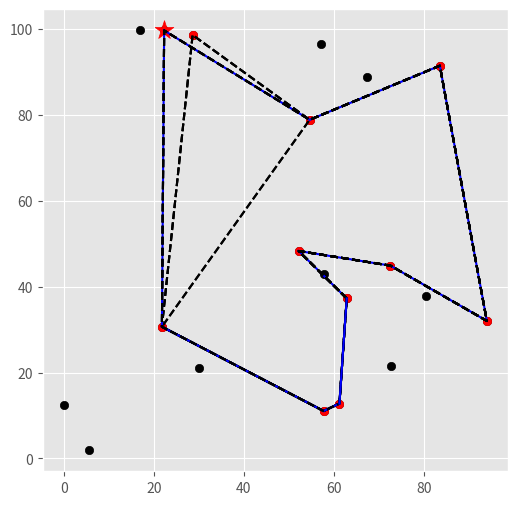

Write the Python code that produced this figure.
#巡回セールスマン問題を局所探索法（特に2-opt法）を用いて解く。
#reference: http://codecrafthouse.jp/p/2016/08/traveling-salesman-problem/
#animation付き。

import numpy as np
import matplotlib.pyplot as plt
import time
import matplotlib.animation as animation

plt.style.use('ggplot')
fig = plt.figure(figsize=(6, 6))
ax = fig.add_subplot(111)


N = 20
MAP_SIZE = 100

city_xy = np.random.rand(N, 2) * MAP_SIZE #行列を生成。rand(行, 列)

#plt.figure(figsize=(4, 4))
#plt.plot(city_xy[:, 0], city_xy[:, 1], 'o')
#plt.show()

x = city_xy[:, 0] #すべての行の0列目
y = city_xy[:, 1] #すべての行の1列目

for i in range(N):
    ax.scatter(x[i], y[i], c='black')

#わからない
distance_matrix = np.sqrt((x[:, np.newaxis] - x[np.newaxis, :]) ** 2 +
                          (y[:, np.newaxis] - y[np.newaxis, :]) ** 2)

# 見やすくするために10都市分だけ出力。
# distance_matrix[i, j]が都市iと都市jの距離。
#print(np.round(distance_matrix[:10, :10])) #１０行目１０列目まで

def calculate_total_distance(order, distance_matrix):
    """Calculate total distance traveled for given visit order"""
    idx_from = np.array(order) #訪問順
    idx_to = np.array(order[1:] + [order[0]]) #訪問順をひとつずらしたリスト
    distance_arr = distance_matrix[idx_from, idx_to] #idx_toのk番目が行、idx_fromのk番目が列を指定する行列

    return np.sum(distance_arr)

ims = []
#図を作ってプロットを出す関数
def visualize_visit_order(order, distance_matrix, improve_with_2opt, city_xy, reserve_list):
    """Visualize traveling path for given visit order"""

    print(order)
    for i in range(len(order)):

        if i == 3: #この条件の時、需要が変わる（キャンセルされる）
            t = Delete_demand(order, i)
            #im1 = ax.scatter(x[order[t-1]], y[order[t-1]], s=50, c='black', marker='x')
            reCalculation(order, distance_matrix, improve_with_2opt, city_xy)
            print('--->')
            print(order)

        if i == 5: #この条件の時、需要が変わる（予約が増える）
            s = Add_demand(order, reserve_list, i)
            im1 = ax.scatter(x[order[s]], y[order[s]], s=200, c='red', marker='*')
            reCalculation(order, distance_matrix, improve_with_2opt, city_xy)
            print('--->')
            print(order)

        route = np.array(order + [order[0]])  # add point of departure
        x_arr = city_xy[:, 0][route] #順序に並び替え
        y_arr = city_xy[:, 1][route] #順序に並び替え

        im1 = ax.plot(x_arr, y_arr, 'k' '--')
        #im2 = ax.scatter(x_arr[i], y_arr[i], c='red') #入力の順番に注意
        if i < len(order):
            im2 = ax.plot([x_arr[i], x_arr[i+1]], [y_arr[i], y_arr[i+1]], 'b' '-')

        ims.append(im1+im2)

        if i == len(order)+1:
            break

    ani = animation.ArtistAnimation(fig, ims, interval=500, repeat_delay=1500)
    #ani.save('')
    plt.show()



#以下、局所探索法、特に2-opt法

#移動距離の差分を計算する
def calculate_2opt_exchange_cost(visit_order, i, j, distance_matrix):
    """Calculate the difference of cost by applying given 2-opt exchange"""
    n_cities = len(visit_order)
    a, b = visit_order[i], visit_order[(i + 1) % n_cities] #最大のcity番号だけ特殊。それ以外は隣のcity番号。
    c, d = visit_order[j], visit_order[(j + 1) % n_cities]

    cost_before = distance_matrix[a, b] + distance_matrix[c, d]
    cost_after = distance_matrix[a, c] + distance_matrix[b, d]
    return cost_after - cost_before

#交換後の訪問順序を計算
def apply_2opt_exchange(visit_order, i, j):
    """Apply 2-opt exhanging on visit order"""

    tmp = visit_order[i + 1: j + 1]
    tmp.reverse()
    visit_order[i + 1: j + 1] = tmp

    return visit_order

#近傍探索の実装。現状の訪問経路の、各２パスを入れ替える操作を全組み合わせで実施します。
#全通りを計算しておき、もっとも総移動距離を減らせる交換を実際に適用します。これ以上改善できなければNoneを返すことにします。
def improve_with_2opt(visit_order, distance_matrix):
    """Check all 2-opt neighbors and improve the visit order"""
    n_cities = len(visit_order)
    cost_diff_best = 0.0
    i_best, j_best = None, None

    #すべての組み合わせの中で一番ベスト（一番効果のある）な入れ替えを決定するforloop
    for i in range(0, n_cities - 2):
        for j in range(i + 2, n_cities):
            if i == 0 and j == n_cities - 1: #最初と最後の順番は入れ替えない？？
                continue #条件を満たしたら以下をスキップ（条件を満たしてないなら実行）

            cost_diff = calculate_2opt_exchange_cost(
                visit_order, i, j, distance_matrix)
            #costの差分がより小さいならそれをbestにする
            if cost_diff < cost_diff_best:
                cost_diff_best = cost_diff
                i_best, j_best = i, j
    #costの差分が0より小さいなら（少しでも改善されるなら）２点の順番を入れ替える
    if cost_diff_best < 0.0:
        visit_order_new = apply_2opt_exchange(visit_order, i_best, j_best)
        return visit_order_new
    else:
        return None



#改善ができる限り、上の近傍探索を繰り返す
def local_search(visit_order, distance_matrix, improve_func, city_xy): #improve_func = improve_with_2opt
    """Main procedure of local search"""
    cost_total = calculate_total_distance(visit_order, distance_matrix)

    while True:

        improved = improve_func(visit_order, distance_matrix)
        if not improved: #改善できないならbreak #わからない
            break

        visit_order = improved

    return visit_order


def Delete_demand(order, i):
    t = np.random.randint(i+1, len(order)) #delete point
    order.pop(t) #delete_demand
    return t

def Add_demand(order, reserve_list, i):
    s = np.random.randint(i+1, len(order)) #add point
    order.insert(s, reserve_list[np.random.randint(len(reserve_list))])
    return s


def reCalculation(order, distance_matrix, improve_with_2opt, city_xy):
    order = local_search(order, distance_matrix, improve_with_2opt, city_xy)


def somedelete_demand(order):
    M = 10 #最初に需要を消しておく点の数
    reserve_list = []
    for j in range(M):
        t = np.random.randint(len(order))
        reserve_list.append(order[t])
        order.pop(t)

    print('reserve_list = ', reserve_list)
    return reserve_list



# 適当に初期解を生成
test_order = list(np.random.permutation(N)) #N個の順番を並び替えたリスト。これが初期順序になる
#visualize_visit_order(test_order, city_xy)
#total_distance = calculate_total_distance(test_order, distance_matrix)
#print('初期解の総移動距離 = {}'.format(total_distance))
#print('訪問順序 = {}'.format(test_order)) #print(np.array(test_order))と同じ

reserve_list = somedelete_demand(test_order)

print('test_order = ' ,test_order)

for i in range(len(test_order)): #予約済み（reserve_list以外の点）のみ赤く塗る
    ax.scatter(x[test_order[i]], y[test_order[i]], c='red')

#starttime = time.time()

# 近傍を計算
improved = local_search(test_order, distance_matrix, improve_with_2opt, city_xy)

#finishtime = time.time()
#結果を表示



visualize_visit_order(improved, distance_matrix, improve_with_2opt, city_xy, reserve_list)
total_distance = calculate_total_distance(improved, distance_matrix)
#print('近傍探索適用後の総移動距離 = {}'.format(total_distance))
#print('訪問順序 = {}'.format(improved)) #print(np.array(test_order))と同じ
    #print(f'計算時間：{finishtime - starttime}')
